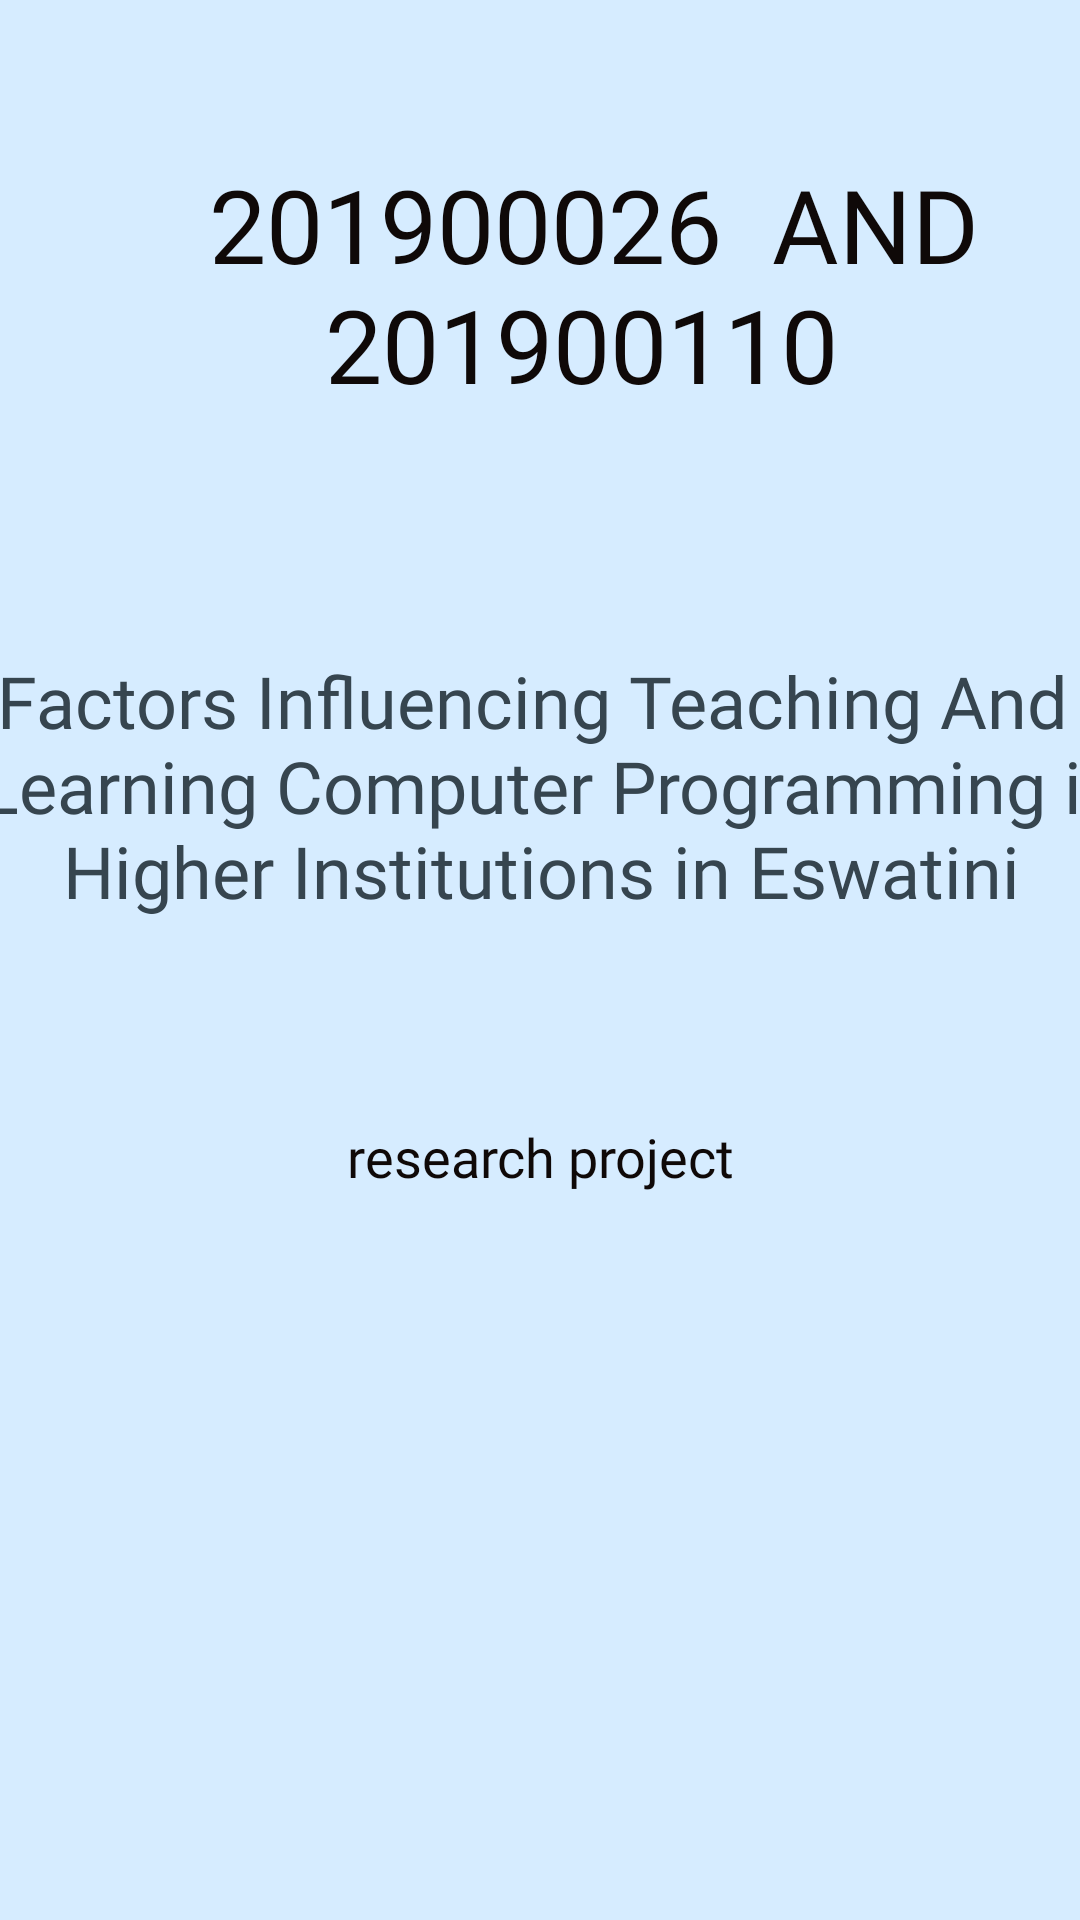

Reconstruct the res/layout file that produces this screen, plus the resources it refers to.
<!-- AndroidManifest.xml: application theme Theme.EduDemo -->
<!-- res/layout/fragment_about_project.xml -->
<?xml version="1.0" encoding="utf-8"?>
<androidx.constraintlayout.widget.ConstraintLayout xmlns:android="http://schemas.android.com/apk/res/android"
    xmlns:app="http://schemas.android.com/apk/res-auto"
    xmlns:tools="http://schemas.android.com/tools"
    android:layout_width="match_parent"
    android:layout_height="match_parent"
    android:background="@color/appleWhite"
    tools:context=".ui.about.AboutProject">

    <ImageView
        android:id="@+id/imageView9"
        android:layout_width="match_parent"
        android:layout_height="match_parent"
        android:src="@drawable/unewsalogo"
        android:alpha="0.3"/>
    <TextView
        android:id="@+id/textView2"
        android:layout_width="396dp"
        android:layout_height="wrap_content"
        android:layout_marginTop="52dp"
        android:capitalize="characters"
        android:fontFamily="@font/chakra_petch_bold"
        android:text="201900026  AND 201900110 "
        android:textSize="34sp"
        android:textColor="@color/black_is"
        app:layout_constraintEnd_toEndOf="parent"
        app:layout_constraintHorizontal_bias="0.0"
        app:layout_constraintStart_toStartOf="parent"
        app:layout_constraintTop_toTopOf="@+id/imageView9"
        android:textAlignment="center"/>
    <TextView
        android:id="@+id/textView3"
        android:layout_width="404dp"
        android:fontFamily="@font/chakra_petch_bold"
        android:layout_height="wrap_content"
        android:layout_marginTop="80dp"
        android:text="@string/project_title"
        app:layout_constraintTop_toBottomOf="@+id/textView2"
        app:layout_constraintStart_toStartOf="parent"
        app:layout_constraintEnd_toEndOf="parent"
        android:textColor="@color/Charcoal"
       android:textSize="24sp"
        android:textAlignment="center"
      />
    <TextView
        android:id="@+id/textView4"
        android:layout_width="match_parent"
        android:layout_height="200dp"
        android:fontFamily="@font/chakra_petch_bold"
        android:text="@string/research_project"
        app:layout_constraintBottom_toBottomOf="parent"
        app:layout_constraintEnd_toEndOf="parent"
        app:layout_constraintStart_toStartOf="parent"
        app:layout_constraintTop_toBottomOf="@+id/textView3"
        android:textSize="18sp"
        android:textColor="@color/black_is"
        android:textAlignment="center"/>
</androidx.constraintlayout.widget.ConstraintLayout>
<!-- resources referenced by this layout -->
<resources>
  <color name="Charcoal">#36454F</color>
  <color name="appleWhite">#d6ecff</color>
  <color name="black_is">#0f0908</color>
  <string name="project_title">Factors Influencing Teaching  And \n Learning Computer Programming in Higher Institutions in Eswatini   </string>
  <string name="research_project">research project</string>
  <style name="Theme.EduDemo" parent="Theme.MaterialComponents.DayNight.DarkActionBar">
          
          <item name="colorPrimary">@color/hot_pinkish</item>
          <item name="colorPrimaryVariant">@color/nice_light_green</item>
          <item name="colorOnPrimary">@color/white</item>
          
          <item name="colorSecondary">@color/teal_200</item>
          <item name="colorSecondaryVariant">@color/teal_700</item>
          <item name="colorOnSecondary">@color/black</item>
          
          <item name="android:statusBarColor" tools:targetApi="l">?attr/colorPrimaryVariant</item>
          
      </style>
  <color name="hot_pinkish">#ea4f7b</color>
  <color name="nice_light_green">#32ba30</color>
  <color name="white">#FFFFFFFF</color>
  <color name="teal_200">#FF03DAC5</color>
  <color name="teal_700">#FF018786</color>
  <color name="black">#FF000000</color>
</resources>
